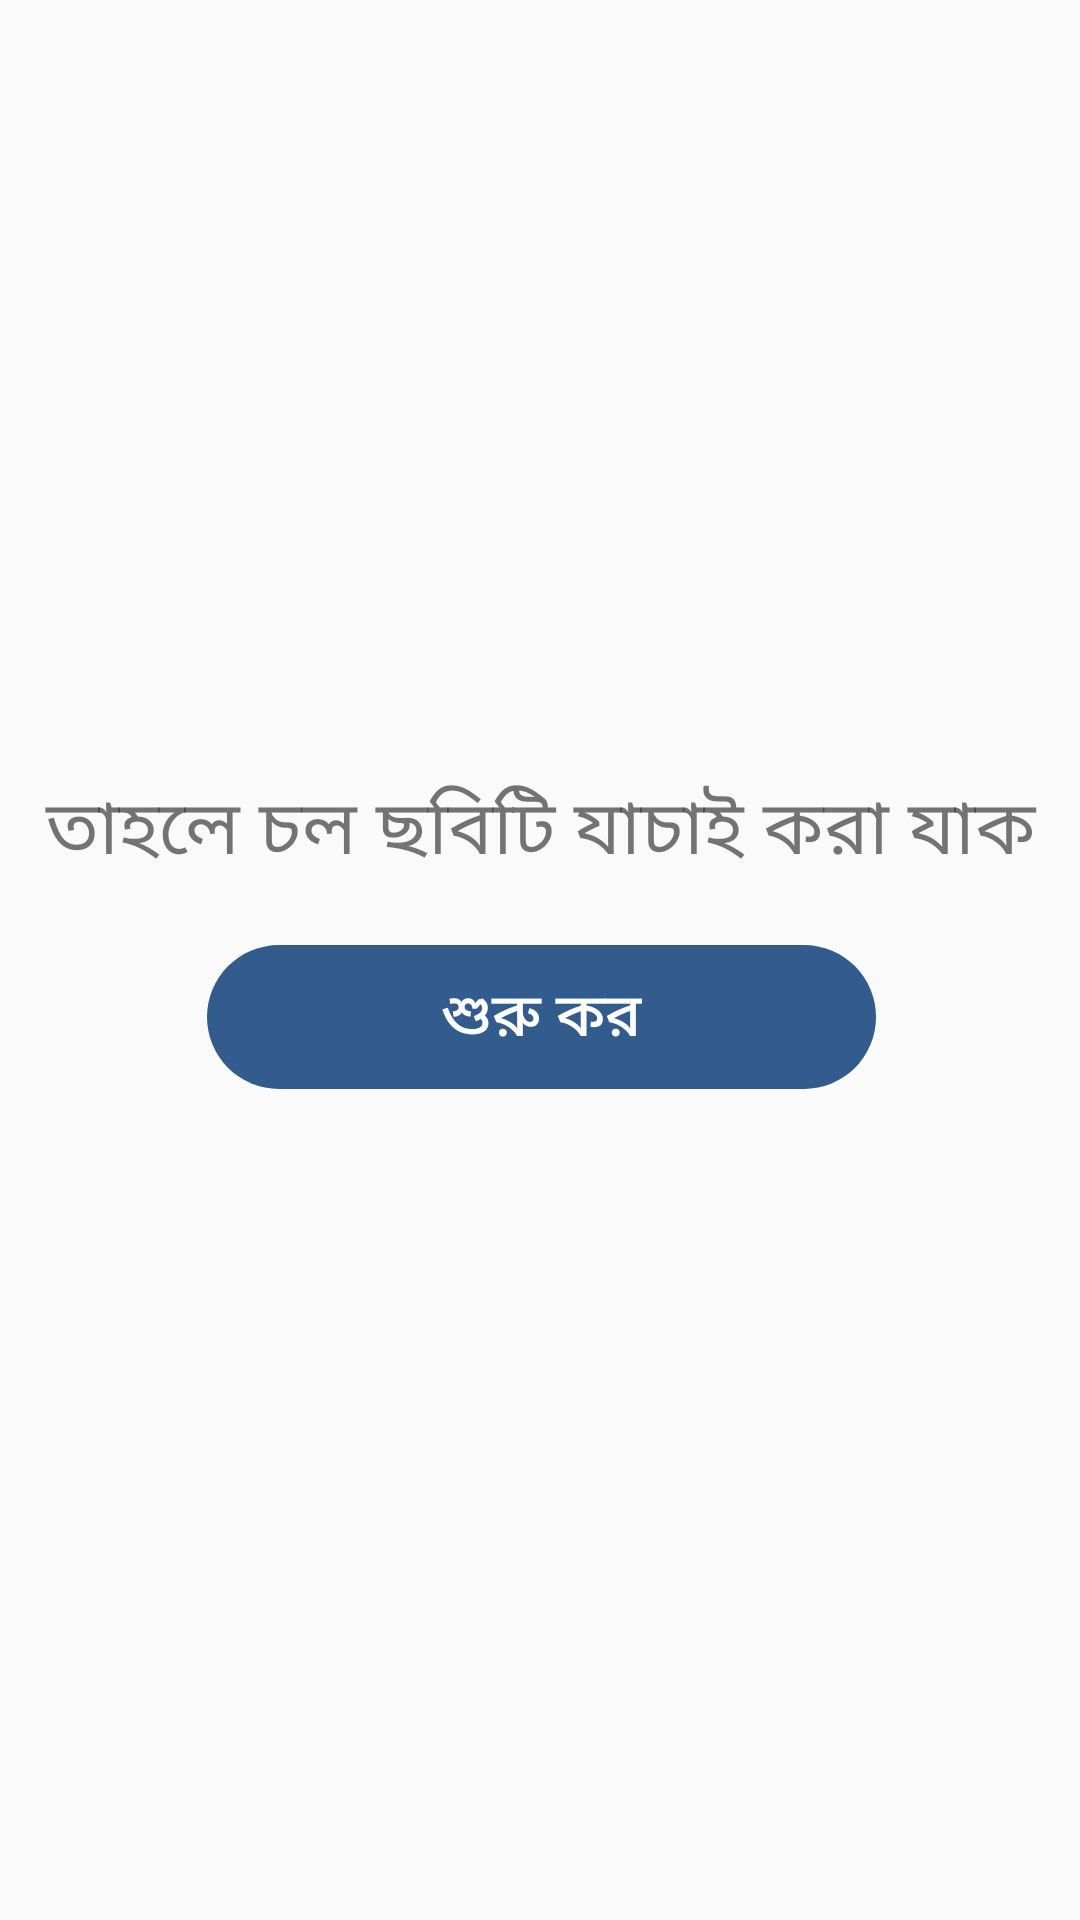

Reconstruct the res/layout file that produces this screen, plus the resources it refers to.
<!-- AndroidManifest.xml: application theme AppTheme -->
<!-- res/layout/activity_scan_picture.xml -->
<?xml version="1.0" encoding="utf-8"?>
<android.support.constraint.ConstraintLayout xmlns:android="http://schemas.android.com/apk/res/android"
    xmlns:app="http://schemas.android.com/apk/res-auto"
    xmlns:tools="http://schemas.android.com/tools"
    android:layout_width="match_parent"
    android:layout_height="match_parent"
    tools:context=".ScanPicture">

    <LinearLayout
        android:layout_width="395dp"
        android:layout_height="715dp"
        android:layout_marginStart="8dp"
        android:layout_marginTop="8dp"
        android:layout_marginEnd="8dp"
        android:layout_marginBottom="8dp"
        android:orientation="vertical"
        android:gravity="center"
        app:layout_constraintBottom_toBottomOf="parent"
        app:layout_constraintEnd_toEndOf="parent"
        app:layout_constraintStart_toStartOf="parent"
        app:layout_constraintTop_toTopOf="parent">

        <TextView
            android:id="@+id/textView8"
            android:layout_width="match_parent"
            android:layout_height="wrap_content"
            android:textAlignment="center"
            android:text="তাহলে চল ছবিটি যাচাই করা যাক"
            android:textSize="25dp"/>

        <Button
            android:id="@+id/buttonScanPic"
            android:layout_width="wrap_content"
            android:layout_height="wrap_content"
            android:text="শুরু কর"
            android:textSize="20dp"
            android:layout_marginVertical="20dp"
            android:textColor="@color/colorAccent"
            android:background="@drawable/ic_group_3"/>
    </LinearLayout>
</android.support.constraint.ConstraintLayout>
<!-- resources referenced by this layout -->
<resources>
  <color name="colorAccent">#FFFFFF</color>
  <!-- drawable ic_group_3 (drawable) -->
  <vector xmlns:android="http://schemas.android.com/apk/res/android"
      android:width="223dp"
      android:height="48dp"
      android:viewportWidth="223"
      android:viewportHeight="48">
    <path
        android:pathData="M24,0L199,0A24,24 0,0 1,223 24L223,24A24,24 0,0 1,199 48L24,48A24,24 0,0 1,0 24L0,24A24,24 0,0 1,24 0z"
        android:fillColor="#325c8d"/>
  </vector>
  <style name="AppTheme" parent="Theme.AppCompat.Light.NoActionBar">
          
          <item name="colorPrimary">@color/colorPrimary</item>
          <item name="colorPrimaryDark">@color/colorPrimaryDark</item>
          <item name="colorAccent">@color/colorAccent</item>
  
          <item name="android:statusBarColor" tools:targetApi="lollipop">@color/colorPrimaryDark</item>
          <item name="android:windowLightStatusBar" tools:targetApi="m">true</item>
          <item name="android:windowTranslucentNavigation" tools:targetApi="kitkat">false</item>
      </style>
  <color name="colorPrimary">#04D4DA</color>
  <color name="colorPrimaryDark">#16B8C9</color>
</resources>
